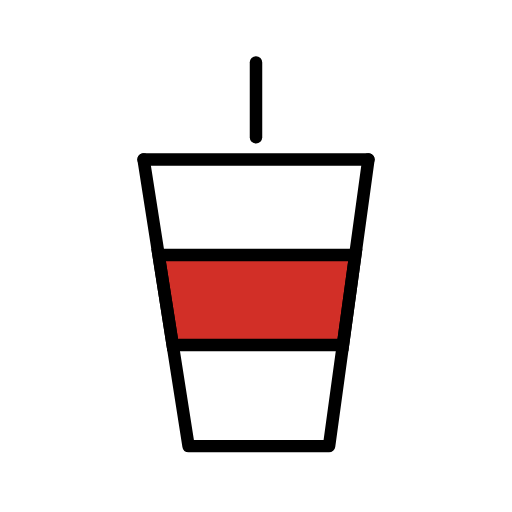
t = 0.00 s
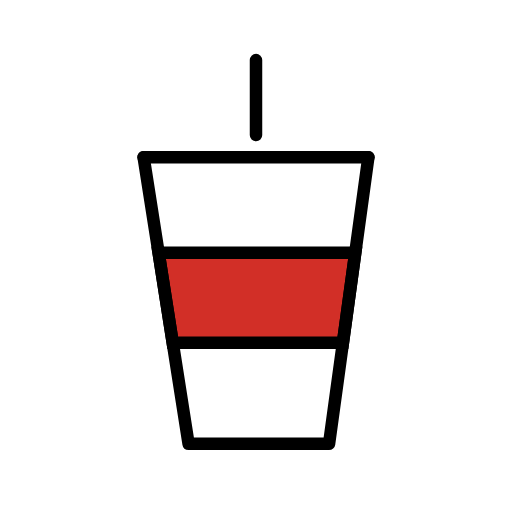
t = 0.48 s
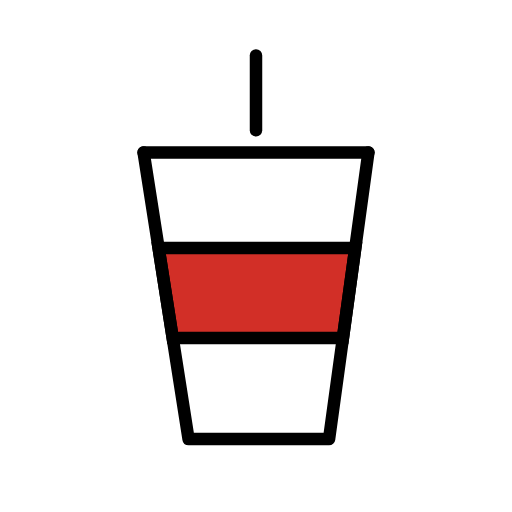
t = 1.43 s
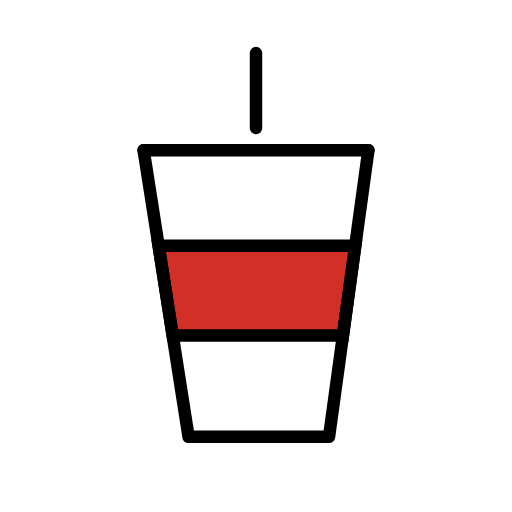
t = 1.90 s
t = 2.38 s: frame unchanged from t = 1.43 s, image omitted
t = 3.33 s: frame unchanged from t = 0.48 s, image omitted

The animated SVG that drew these frames (rendered in a browser with its animation timeline set to each time). Animation: 1 SMIL element (animateTransform=1); one cycle of 3.80 s, repeats indefinitely.

<?xml version='1.0' encoding='utf-8'?>
<svg xmlns="http://www.w3.org/2000/svg" id="emoji" viewBox="-5 -5 82 82" width="200" height="200" role="img">
  <title>OpenMoji: cup with straw</title><g><g id="color">
    <polygon fill="#fff" points="18.933 21.376 52.9693 21.495 46.9395 65.7271 25.9937 65.5684 18.933 21.376" />
    <polygon fill="#d22f27" points="49.9235 50.25 51.9 35.85 20.4 35.85 22.6588 50.25 49.9235 50.25" />
  </g>
  <g id="line">
    <polygon fill="none" stroke="#000" stroke-miterlimit="10" stroke-width="2" points="49.9235 50.25 51.9 35.85 20.4 35.85 22.6588 50.25 49.9235 50.25" />
    <polyline fill="none" stroke="#000" stroke-linecap="round" stroke-linejoin="round" stroke-width="2" points="54 20.55 47.7 66.45 25.2 66.45 18 20.55" />
    <line x1="18" x2="54" y1="20.55" y2="20.55" fill="none" stroke="#000" stroke-linecap="round" stroke-linejoin="round" stroke-width="2" />
    <line x1="36" x2="36" y1="5" y2="17" fill="none" stroke="#000" stroke-linecap="round" stroke-linejoin="round" stroke-width="2" />
  </g>
<animateTransform attributeName="transform" type="translate" values="0 0;0 -1.5;0 0" dur="3.8s" repeatCount="indefinite" /></g></svg>
